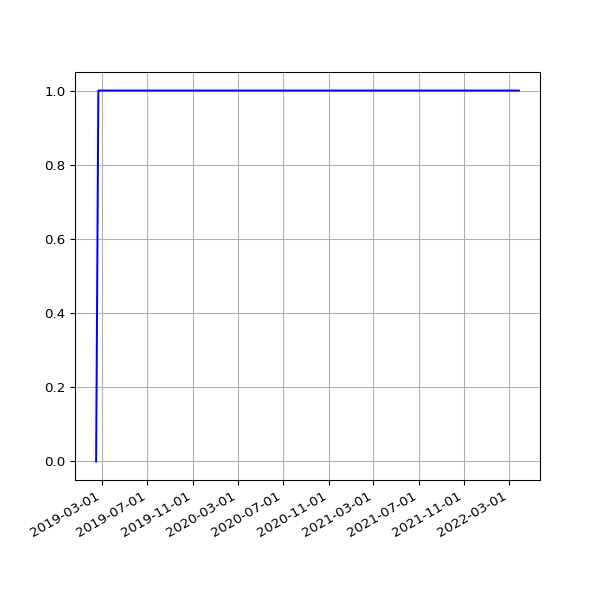

The table this chart was drawn from, first rows:
date, value
2019-02-13 06:35:54 +0000, 0
2019-02-19 07:05:30 +0000, 1
2019-02-22 06:55:53 +0000, 1
2019-02-25 06:38:05 +0000, 1
2019-03-01 06:43:32 +0000, 1
2019-03-04 07:01:27 +0000, 1
2019-03-07 07:15:07 +0000, 1
2019-03-10 06:41:23 +0000, 1
2019-03-13 06:35:04 +0000, 1
2019-03-16 06:34:51 +0000, 1
2019-03-19 06:42:23 +0000, 1
2019-03-22 06:58:13 +0000, 1
2019-03-25 06:50:58 +0000, 1
2019-03-28 07:47:59 +0000, 1
2019-04-01 07:40:45 +0100, 1
2019-04-04 06:42:25 +0100, 1
2019-04-07 06:51:48 +0100, 1
2019-04-10 06:56:15 +0100, 1
2019-04-16 11:24:05 +0100, 1
2019-04-19 07:16:50 +0100, 1
2019-04-22 07:00:26 +0100, 1
2019-05-01 07:20:31 +0100, 1
2019-05-04 07:15:27 +0100, 1
2019-05-07 07:29:37 +0100, 1
2019-05-10 07:10:29 +0100, 1
2019-05-13 07:01:24 +0100, 1
2019-05-16 07:14:22 +0100, 1
2019-05-19 06:46:07 +0100, 1
2019-06-13 07:03:22 +0100, 1
2019-06-16 06:39:01 +0100, 1
2019-06-19 06:09:05 +0100, 1
2019-06-22 06:26:55 +0100, 1
2019-06-25 06:11:17 +0100, 1
2019-07-01 06:48:57 +0100, 1
2019-07-04 07:07:36 +0100, 1
2019-07-07 06:57:19 +0100, 1
2019-07-10 06:59:56 +0100, 1
2019-07-13 07:03:15 +0100, 1
2019-07-16 06:54:44 +0100, 1
2019-07-19 07:03:46 +0100, 1
2019-07-22 07:26:34 +0100, 1
2019-07-25 07:25:18 +0100, 1
2019-07-28 08:06:14 +0100, 1
2019-07-31 06:33:09 +0100, 1
2019-08-01 07:04:31 +0100, 1
2019-08-02 06:25:51 +0100, 1
2019-08-03 06:23:45 +0100, 1
2019-08-04 07:18:53 +0100, 1
2019-08-05 06:13:25 +0100, 1
2019-08-06 06:32:26 +0100, 1
2019-08-07 06:38:59 +0100, 1
2019-08-08 07:16:43 +0100, 1
2019-08-09 06:20:39 +0100, 1
2019-08-10 06:22:40 +0100, 1
2019-08-11 07:18:29 +0100, 1
2019-08-12 06:37:47 +0100, 1
2019-08-13 08:02:12 +0100, 1
2019-08-14 07:07:20 +0100, 1
2019-08-15 06:48:04 +0100, 1
2019-08-16 07:13:46 +0100, 1
... 925 more rows
